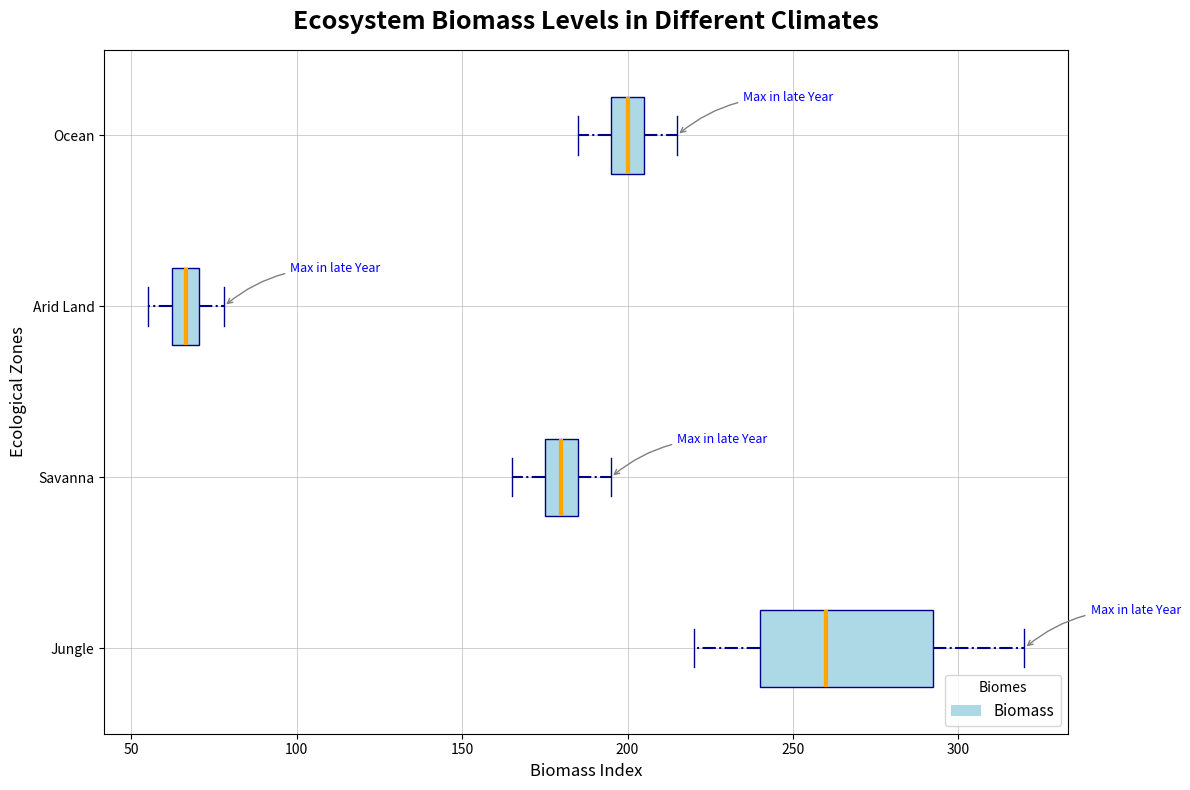

Reproduce this figure in Python.
import matplotlib.pyplot as plt
from matplotlib.patches import Patch

forest_biomass = [250, 270, 300, 320, 240, 260, 290, 310, 230, 250, 280, 300, 220, 230, 240, 260]
grassland_biomass = [180, 185, 190, 195, 175, 180, 185, 190, 170, 175, 180, 185, 165, 170, 175, 180]
desert_biomass = [70, 72, 75, 78, 65, 68, 70, 73, 60, 63, 65, 68, 55, 58, 60, 63]
marine_biomass = [200, 205, 210, 215, 195, 200, 205, 210, 190, 195, 200, 205, 185, 190, 195, 200]

biomass_data = [
    forest_biomass,
    grassland_biomass,
    desert_biomass,
    marine_biomass
]

ecosystems = ["Jungle", "Savanna", "Arid Land", "Ocean"]

fig, ax = plt.subplots(1, 1, figsize=(12, 8))

box_color = 'lightblue'
line_color = 'darkblue'

boxplots = ax.boxplot(biomass_data, patch_artist=True, vert=False,
                    boxprops=dict(facecolor=box_color, color=line_color),
                    whiskerprops=dict(color=line_color, linestyle='-.', linewidth=1.5),
                    capprops=dict(color=line_color, linestyle='-'),
                    medianprops=dict(color='orange', linewidth=3),
                    flierprops=dict(marker='x', color=line_color, alpha=0.5, markersize=7))

ax.set_yticklabels(ecosystems)
ax.set_title('Ecosystem Biomass Levels in Different Climates', fontsize=18, fontweight='bold', pad=15)
ax.set_ylabel('Ecological Zones', fontsize=12, fontstyle='italic')
ax.set_xlabel('Biomass Index', fontsize=12, fontstyle='italic')
ax.grid(True, linestyle='-', linewidth=0.7, alpha=0.6)

legend_elements = [Patch(facecolor=box_color, label='Biomass')]
ax.legend(handles=legend_elements, title='Biomes', loc='lower right', fontsize=11)

annotations = [
    ('Max in late Year', 320, 1, 'Jungle'),
    ('Max in late Year', 195, 2, 'Savanna'),
    ('Max in late Year', 78, 3, 'Arid Land'),
    ('Max in late Year', 215, 4, 'Ocean'),
]

for text, x, y, ecosystem in annotations:
    ax.annotate(text, xy=(x, y), xytext=(x + 20, y + 0.2),
                arrowprops=dict(arrowstyle='->', connectionstyle='arc3,rad=.2', color='gray'),
                fontsize=9, color='blue')

plt.tight_layout()
plt.show()
